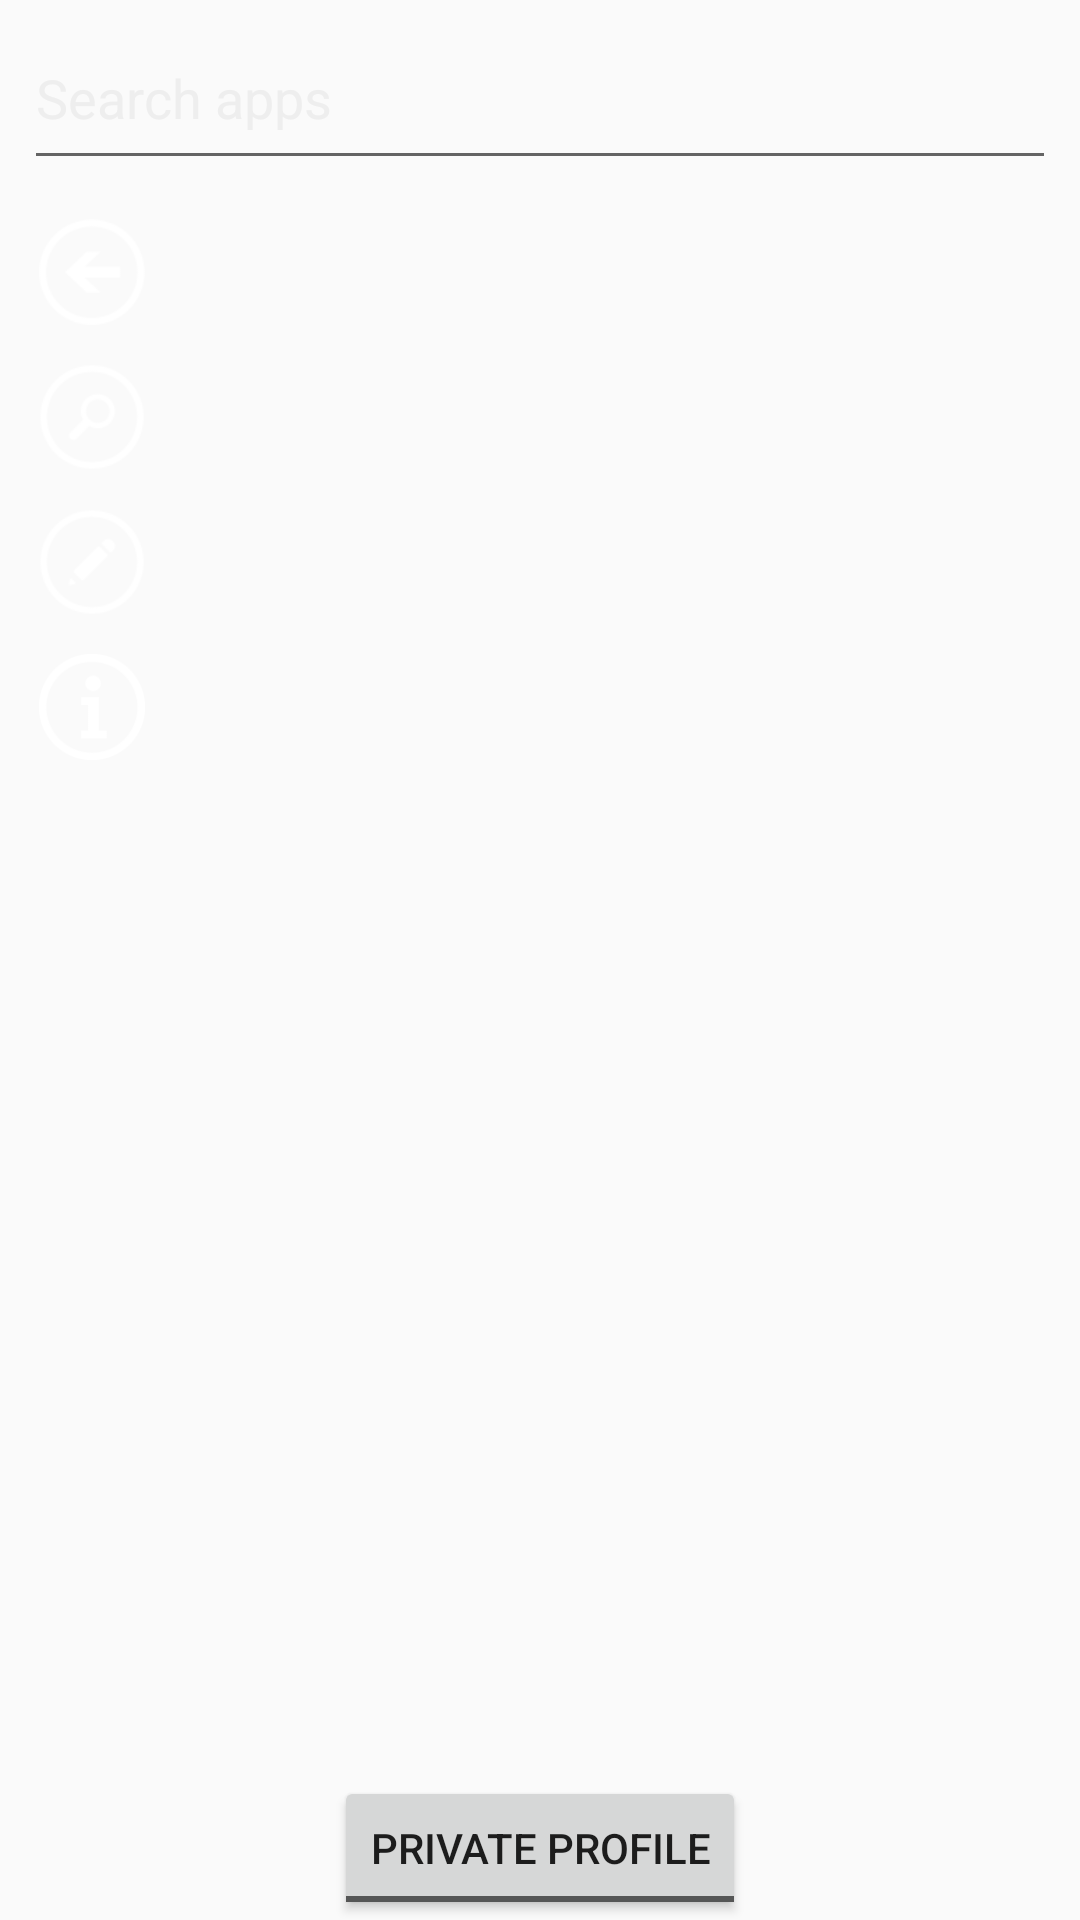

Here is an Android app screen rendered from its layout file. Give the layout XML and the strings, colors and styles it references.
<!-- AndroidManifest.xml: application theme AppTheme -->
<!-- res/layout/fragment_launcher_applist.xml -->
<?xml version="1.0" encoding="utf-8"?>
<androidx.constraintlayout.widget.ConstraintLayout xmlns:android="http://schemas.android.com/apk/res/android"
    xmlns:app="http://schemas.android.com/apk/res-auto"
    xmlns:tools="http://schemas.android.com/tools"
    android:id="@+id/fragment_launcher_applist_cl_constraintlayout"
    android:layout_width="match_parent"
    android:layout_height="match_parent"
    android:orientation="vertical">

    <ImageView
        android:id="@+id/fragment_launcher_applist_iv_backbutton"
        android:layout_width="0dp"
        android:layout_height="wrap_content"
        android:layout_margin="13dp"
        android:adjustViewBounds="true"
        android:scaleType="centerCrop"
        app:layout_constraintEnd_toStartOf="@+id/guideline4"
        app:layout_constraintStart_toStartOf="parent"
        app:layout_constraintTop_toTopOf="@+id/fragment_launcher_applist_gl_divider"
        app:srcCompat="@drawable/arrow_left" />

    <ImageView
        android:id="@+id/fragment_launcher_applist_iv_searchbutton"
        android:layout_width="0dp"
        android:layout_height="wrap_content"
        android:layout_margin="13dp"
        android:adjustViewBounds="true"
        android:scaleType="centerCrop"
        app:layout_constraintEnd_toStartOf="@+id/guideline4"
        app:layout_constraintStart_toStartOf="parent"
        app:layout_constraintTop_toBottomOf="@+id/fragment_launcher_applist_iv_backbutton"
        app:srcCompat="@drawable/search" />

    <ImageView
        android:id="@+id/fragment_launcher_applist_iv_editbutton"
        android:layout_width="0dp"
        android:layout_height="wrap_content"
        android:layout_margin="13dp"
        android:adjustViewBounds="true"
        android:scaleType="centerCrop"
        app:layout_constraintEnd_toStartOf="@+id/guideline4"
        app:layout_constraintStart_toStartOf="parent"
        app:layout_constraintTop_toBottomOf="@+id/fragment_launcher_applist_iv_searchbutton"
        app:srcCompat="@drawable/edit" />

    <ImageView
        android:id="@+id/fragment_launcher_applist_iv_infobutton"
        android:layout_width="0dp"
        android:layout_height="wrap_content"
        android:layout_margin="13dp"
        android:adjustViewBounds="true"
        android:scaleType="centerCrop"
        app:layout_constraintEnd_toStartOf="@+id/fragment_launcher_applist_rv_recyclerview"
        app:layout_constraintStart_toStartOf="parent"
        app:layout_constraintTop_toBottomOf="@+id/fragment_launcher_applist_iv_editbutton"
        app:srcCompat="@drawable/info" />

    <EditText
        android:id="@+id/fragment_launcher_applist_et_search"
        android:layout_width="0dp"
        android:layout_height="0dp"
        android:layout_marginStart="8dp"
        android:layout_marginTop="2dp"
        android:layout_marginEnd="8dp"
        android:hint="@string/search_apps"
        android:inputType="text"
        android:textColor="@color/text"
        android:textColorHint="#EEEEEE"
        app:layout_constraintBottom_toTopOf="@+id/fragment_launcher_applist_gl_divider"
        app:layout_constraintEnd_toEndOf="parent"
        app:layout_constraintStart_toStartOf="parent"
        app:layout_constraintTop_toTopOf="parent" />

    <ToggleButton
        android:id="@+id/fragment_launcher_applist_tb_profile_toggle_switch"
        android:layout_width="wrap_content"
        android:layout_height="wrap_content"
        android:textOff="@string/private_profile"
        android:textOn="@string/work_profile"
        app:layout_constraintBottom_toBottomOf="parent"
        app:layout_constraintEnd_toEndOf="parent"
        app:layout_constraintStart_toStartOf="parent" />

    <androidx.constraintlayout.widget.Guideline
        android:id="@+id/fragment_launcher_applist_gl_divider"
        android:layout_width="wrap_content"
        android:layout_height="wrap_content"
        android:orientation="horizontal"
        app:layout_constraintGuide_begin="60dp" />

    <androidx.recyclerview.widget.RecyclerView
        android:id="@+id/fragment_launcher_applist_rv_recyclerview"
        android:layout_width="0dp"
        android:layout_height="0dp"
        android:background="?android:attr/selectableItemBackground"
        android:focusable="true"
        app:layout_constraintBottom_toTopOf="@+id/fragment_launcher_applist_tb_profile_toggle_switch"
        app:layout_constraintEnd_toEndOf="parent"
        app:layout_constraintStart_toStartOf="@+id/guideline4"
        app:layout_constraintTop_toBottomOf="@+id/fragment_launcher_applist_et_search" />

    <androidx.constraintlayout.widget.Guideline
        android:id="@+id/guideline4"
        android:layout_width="wrap_content"
        android:layout_height="wrap_content"
        android:orientation="vertical"
        app:layout_constraintGuide_percent="0.17" />
</androidx.constraintlayout.widget.ConstraintLayout>
<!-- resources referenced by this layout -->
<resources>
  <color name="text">#00FF00</color>
  <!-- drawable arrow_left: png bitmap (drawable, 2047 bytes) -->
  <!-- drawable edit: png bitmap (drawable, 1758 bytes) -->
  <!-- drawable info: png bitmap (drawable, 1728 bytes) -->
  <!-- drawable search: png bitmap (drawable, 1876 bytes) -->
  <string name="private_profile">Private profile</string>
  <string name="search_apps">Search apps</string>
  <string name="work_profile">Work profile</string>
  <style name="AppTheme" parent="Theme.AppCompat.Light.DarkActionBar">
          
          
          
          
      </style>
</resources>
